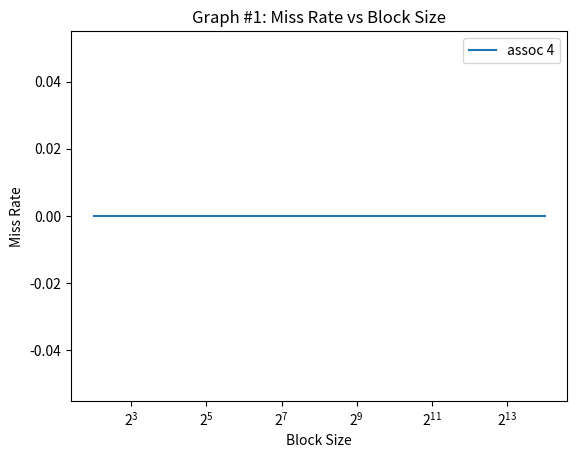

The script that saved this image:
#!/usr/bin/python3

import sys
import os
import time
import matplotlib.pyplot as plt

# associtivity range
assoc_range = [4]
# block size range
bsize_range = [b for b in range(2, 15)]
# capacity range
cap_range = [c for c in range(16, 17)]
# number of cores (1, 2, 4)
cores = [1]
# coherence protocol: (none, vi, or msi)
protocol='none'

expname='exp3'
figname='graph3.png'


def get_stats(logfile, key):
    for line in open(logfile):
        if line[2:].startswith(key):
            line = line.split()
            return float(line[1])
    return 0

def run_exp(logfile, core, cap, bsize, assoc):
    trace = 'trace.%dt.long.txt' % core
    cmd="./p5 -t %s -p %s -n %d -cache %d %d %d >> %s" % (
            trace, protocol, core, cap, bsize, assoc, logfile)
    print(cmd)
    os.system(cmd)

def graph():
    timestr = time.strftime("%m.%d-%H_%M_%S")
    folder = "results/"+expname+"/"+timestr+"/"
    os.system("mkdir -p "+folder)

    miss_rate = {a:[] for a in assoc_range}

    for a in assoc_range:
        for b in bsize_range:
            for c in cap_range:
                for d in cores:
                    logfile = folder+"%s-%02d-%02d-%02d-%02d.out" % (
                            protocol, d, c, b, a)
                    run_exp(logfile, d, c, b, a)
                    miss_rate[a].append(get_stats(logfile, 'miss_rate')/100)

    plots = []
    for a in miss_rate:
        p,=plt.plot([2**i for i in bsize_range], miss_rate[a])
        plots.append(p)
    plt.legend(plots, ['assoc %d' % a for a in assoc_range])
    plt.xscale('log', base=2)
    plt.title('Graph #1: Miss Rate vs Block Size')
    plt.xlabel('Block Size')
    plt.ylabel('Miss Rate')
    plt.savefig(figname)
    plt.show()

graph()
